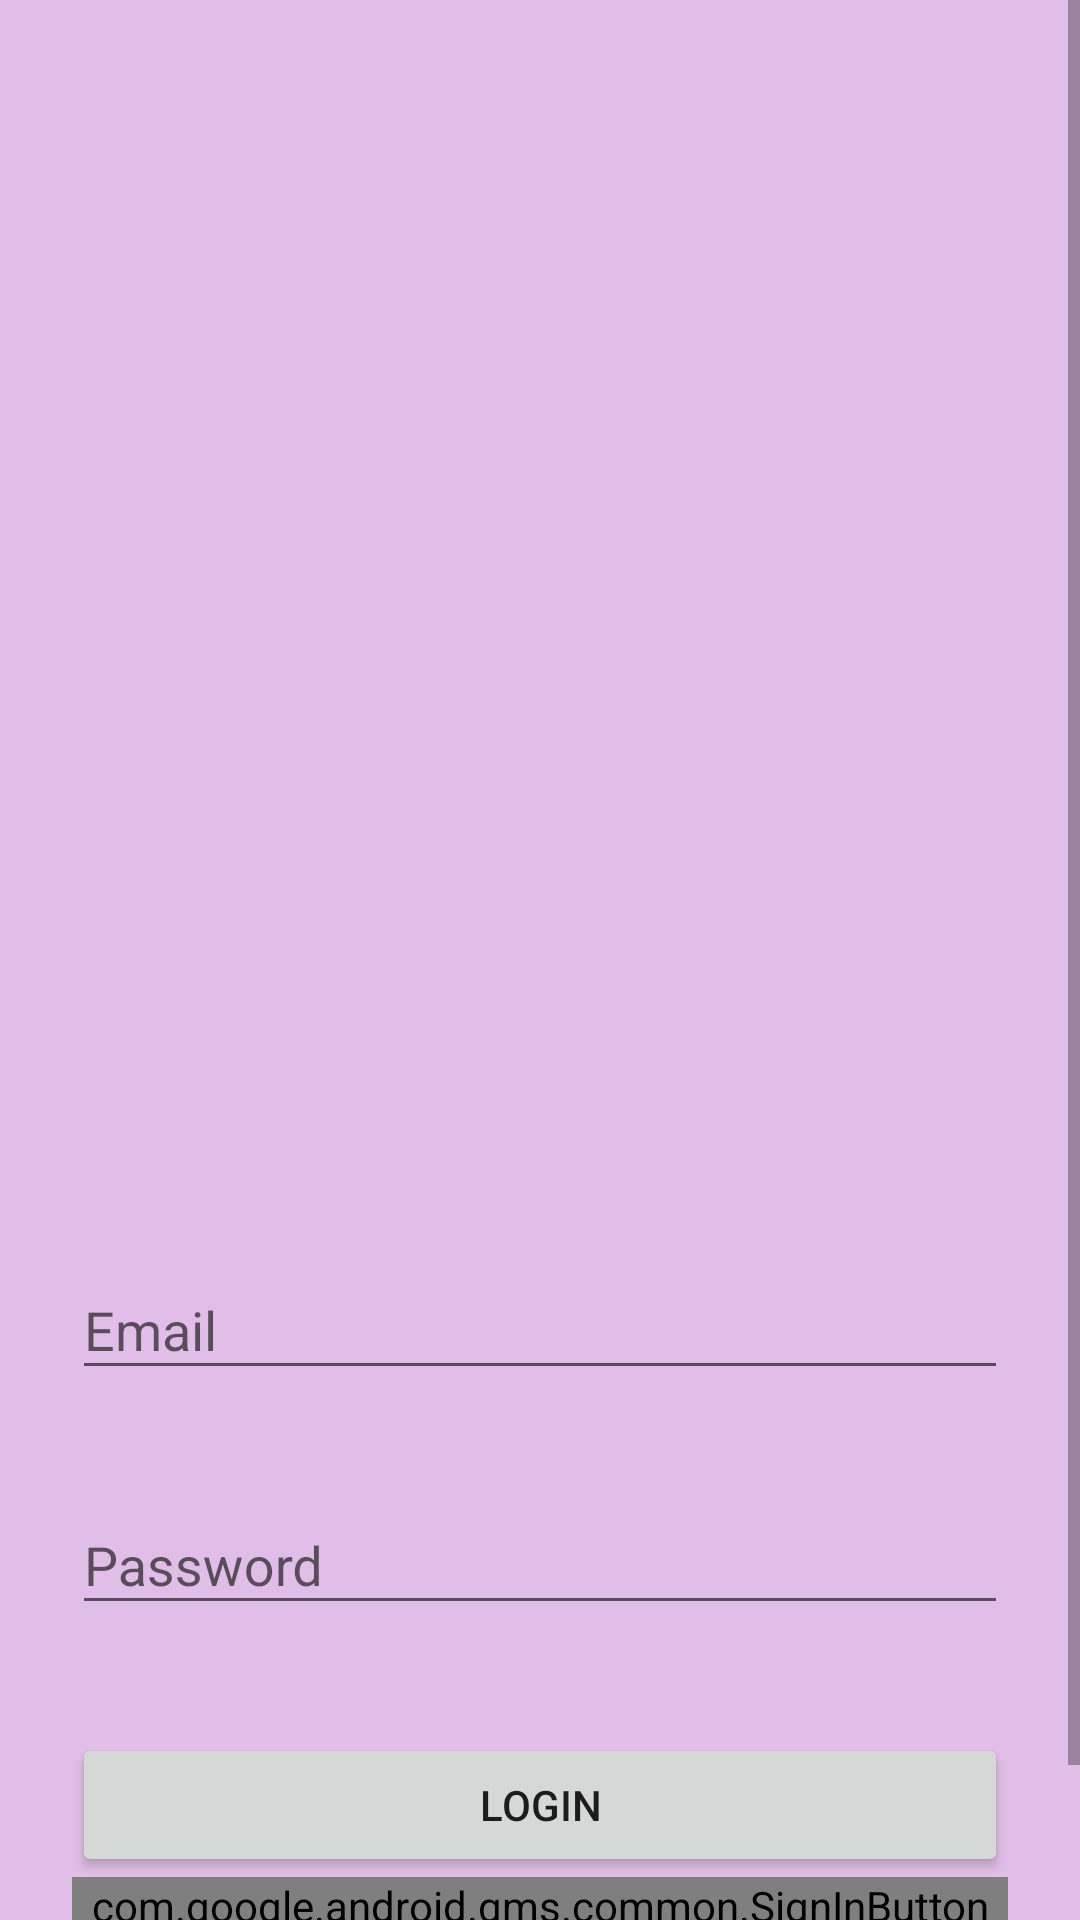

Reconstruct the res/layout file that produces this screen, plus the resources it refers to.
<!-- AndroidManifest.xml: application theme AppTheme -->
<!-- res/layout/activity_login.xml -->
<?xml version="1.0" encoding="utf-8"?>
<ScrollView xmlns:android="http://schemas.android.com/apk/res/android"
    xmlns:app="http://schemas.android.com/apk/res-auto"
    android:layout_width="fill_parent"
    android:layout_height="fill_parent"
    android:fitsSystemWindows="true">

    <LinearLayout
        android:layout_width="match_parent"
        android:layout_height="match_parent"
        android:baselineAligned="false"
        android:orientation="vertical"
        android:paddingLeft="24dp"
        android:paddingRight="24dp"
        android:paddingTop="10dp"
        android:weightSum="1">

        <ImageView
            android:layout_width="480dp"
            android:layout_height="383dp"
            android:layout_gravity="center_horizontal"
            android:layout_marginBottom="10dp"
            android:scaleType="fitCenter"
            app:srcCompat="@drawable/user"
            android:adjustViewBounds="true"
            android:cropToPadding="false"
            android:layout_weight="0.42" />

        
        <android.support.design.widget.TextInputLayout
            android:layout_width="match_parent"
            android:layout_height="0dp"
            android:layout_marginBottom="8dp"
            android:layout_marginTop="8dp"
            android:layout_weight="1">

            <EditText
                android:id="@+id/et_login_email"
                android:layout_width="match_parent"
                android:layout_height="wrap_content"
                android:hint="Email"
                android:inputType="textEmailAddress"
                android:layout_marginBottom="10dp" />
        </android.support.design.widget.TextInputLayout>

        
        <android.support.design.widget.TextInputLayout
            android:layout_width="match_parent"
            android:layout_height="wrap_content"
            android:layout_marginBottom="8dp"
            android:layout_marginTop="8dp">

            <EditText
                android:id="@+id/et_login_password"
                android:layout_width="match_parent"
                android:layout_height="wrap_content"
                android:hint="Password"
                android:inputType="textPassword"
                android:layout_marginBottom="10dp" />
        </android.support.design.widget.TextInputLayout>

        <android.support.v7.widget.AppCompatButton
            android:id="@+id/b_login"
            android:layout_width="fill_parent"
            android:layout_height="wrap_content"
            android:layout_marginTop="18dp"
            android:padding="12dp"
            android:text="Login" />

        <com.google.android.gms.common.SignInButton
            android:layout_width="match_parent"
            android:layout_height="wrap_content"
            android:id="@+id/b_login_Google" />


        <TextView
            android:id="@+id/tv_link_signup"
            android:layout_width="fill_parent"
            android:layout_height="wrap_content"
            android:layout_marginBottom="25dp"
            android:gravity="center"
            android:text="No account yet? Create one"
            android:textSize="16dip"
            android:layout_marginTop="5dp" />

    </LinearLayout>
</ScrollView>
<!-- resources referenced by this layout -->
<resources>
  <style name="AppTheme" parent="Theme.AppCompat.Light.DarkActionBar">
          
          <item name="colorPrimary">@color/colorPrimary</item>
          <item name="colorPrimaryDark">@color/colorPrimaryDark</item>
          <item name="colorAccent">@color/colorAccent</item>
          <item name="android:colorBackground">@color/primary_light</item>
      </style>
  <color name="colorPrimary">#9c27b0</color>
  <color name="colorPrimaryDark">#7B1FA2</color>
  <color name="colorAccent">#ff4081</color>
  <color name="primary_light">#e1bee7</color>
</resources>
